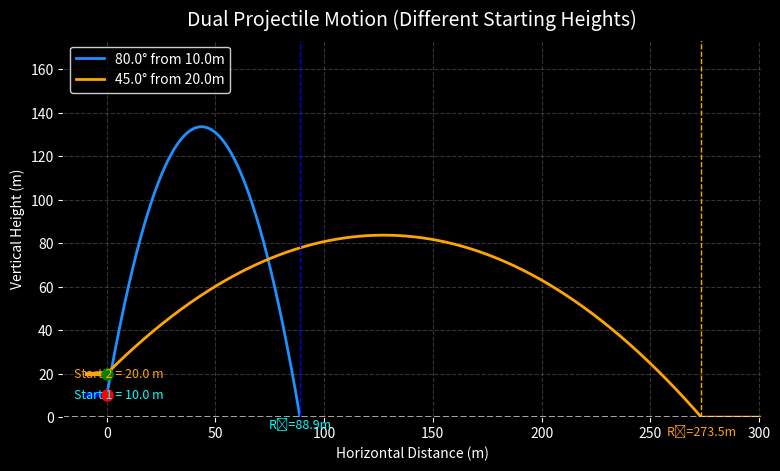

Write Python code to recreate this figure.
# -*- coding: utf-8 -*-
"""
Dual Projectile Motion Animation
Each projectile starts from a different height.
Stops automatically when both land.
Created on Mon Oct 20 18:46:54 2025
[redacted]
"""

import numpy as np
import matplotlib.pyplot as plt
from matplotlib.animation import FuncAnimation

# -----------------------------
# Parameters
# -----------------------------
v = 50.0            # initial velocity (m/s)
theta_deg_1 = 80.0  # launch angle for projectile 1
theta_deg_2 = 45.0  # launch angle for projectile 2
h0_1 = 10.0         # starting height of projectile 1 (m)
h0_2 = 20.0         # starting height of projectile 2 (m)
g = 9.81            # gravity (m/s²)

# -----------------------------
# Convert to radians
# -----------------------------
theta1 = np.radians(theta_deg_1)
theta2 = np.radians(theta_deg_2)

# -----------------------------
# Function to compute flight time
# -----------------------------
def flight_time(v, theta, h0):
    a = -0.5 * g
    b = v * np.sin(theta)
    c = h0
    disc = b**2 - 4 * a * c
    if disc < 0:
        return 0
    t1 = (-b + np.sqrt(disc)) / (2 * a)
    t2 = (-b - np.sqrt(disc)) / (2 * a)
    return max(t1, t2)

# -----------------------------
# Compute flight times
# -----------------------------
t_flight1 = flight_time(v, theta1, h0_1)
t_flight2 = flight_time(v, theta2, h0_2)
t_flight = max(t_flight1, t_flight2)

# -----------------------------
# Trajectories (for static path)
# -----------------------------
t_vals = np.linspace(0, t_flight, 600)
x1 = v * np.cos(theta1) * t_vals
y1 = h0_1 + v * np.sin(theta1) * t_vals - 0.5 * g * t_vals**2
x2 = v * np.cos(theta2) * t_vals
y2 = h0_2 + v * np.sin(theta2) * t_vals - 0.5 * g * t_vals**2
y1 = np.maximum(y1, 0)
y2 = np.maximum(y2, 0)

# -----------------------------
# Metrics
# -----------------------------
h1 = h0_1 + (v**2 * np.sin(theta1)**2) / (2 * g)
h2 = h0_2 + (v**2 * np.sin(theta2)**2) / (2 * g)
r1 = v * np.cos(theta1) * t_flight1
r2 = v * np.cos(theta2) * t_flight2

# -----------------------------
# Figure setup
# -----------------------------
fig, ax = plt.subplots(figsize=(9, 5), facecolor='black')
ax.set_facecolor('black')

# Plot static trajectories
ax.plot(x1, y1, color='dodgerblue', linewidth=2, label=f'{theta_deg_1}° from {h0_1}m')
ax.plot(x2, y2, color='orange', linewidth=2, label=f'{theta_deg_2}° from {h0_2}m')

# Ground and platforms
ax.axhline(0, color='white', linestyle='--', linewidth=1.2, alpha=0.8)
ax.hlines(h0_1, -10, 0, color='blue', linewidth=3)
ax.hlines(h0_2, -10, 0, color='orange', linewidth=3)
ax.text(-15, h0_1, f'Start 1 = {h0_1} m', color='cyan', fontsize=9, va='center')
ax.text(-15, h0_2, f'Start 2 = {h0_2} m', color='orange', fontsize=9, va='center')

# Range markers
ax.axvline(r1, color='blue', linestyle='--', linewidth=1)
ax.text(r1, -5, f'R₁={r1:.1f}m', color='cyan', fontsize=9, ha='center')

ax.axvline(r2, color='orange', linestyle='--', linewidth=1)
ax.text(r2, -8, f'R₂={r2:.1f}m', color='orange', fontsize=9, ha='center')

# Labels and style
ax.set_title('Dual Projectile Motion (Different Starting Heights)', color='white', fontsize=14, pad=10)
ax.set_xlabel('Horizontal Distance (m)', color='white')
ax.set_ylabel('Vertical Height (m)', color='white')
ax.tick_params(colors='white')
ax.legend(facecolor='black', edgecolor='white', labelcolor='white')
ax.grid(color='gray', linestyle='--', alpha=0.4)
ax.set_aspect('equal', adjustable='box')
ax.set_xlim(-20, max(r1, r2) * 1.1)
ax.set_ylim(0, max(h1, h2) * 1.3)

# -----------------------------
# Animation setup
# -----------------------------
trace1, = ax.plot([], [], color='cyan', linewidth=2)
trace2, = ax.plot([], [], color='yellow', linewidth=2)
point1, = ax.plot([], [], 'ro', markersize=8)
point2, = ax.plot([], [], 'go', markersize=8)
x1_data, y1_data, x2_data, y2_data = [], [], [], []

# -----------------------------
# Update function
# -----------------------------
def update(frame):
    t = frame * t_flight / total_frames

    # Positions
    x_1 = v * np.cos(theta1) * t
    y_1 = h0_1 + v * np.sin(theta1) * t - 0.5 * g * t**2

    x_2 = v * np.cos(theta2) * t
    y_2 = h0_2 + v * np.sin(theta2) * t - 0.5 * g * t**2

    # Stop when both hit ground
    if y_1 < 0 and y_2 < 0:
        ani.event_source.stop()
        return trace1, trace2, point1, point2

    y_1 = max(y_1, 0)
    y_2 = max(y_2, 0)

    # Update traces and points
    x1_data.append(x_1)
    y1_data.append(y_1)
    trace1.set_data(x1_data, y1_data)
    point1.set_data([x_1], [y_1])

    x2_data.append(x_2)
    y2_data.append(y_2)
    trace2.set_data(x2_data, y2_data)
    point2.set_data([x_2], [y_2])

    return trace1, trace2, point1, point2

# -----------------------------
# Run animation
# -----------------------------
total_frames = 1000
ani = FuncAnimation(fig, update, frames=total_frames, interval=10, blit=True, repeat = False)
plt.show()
